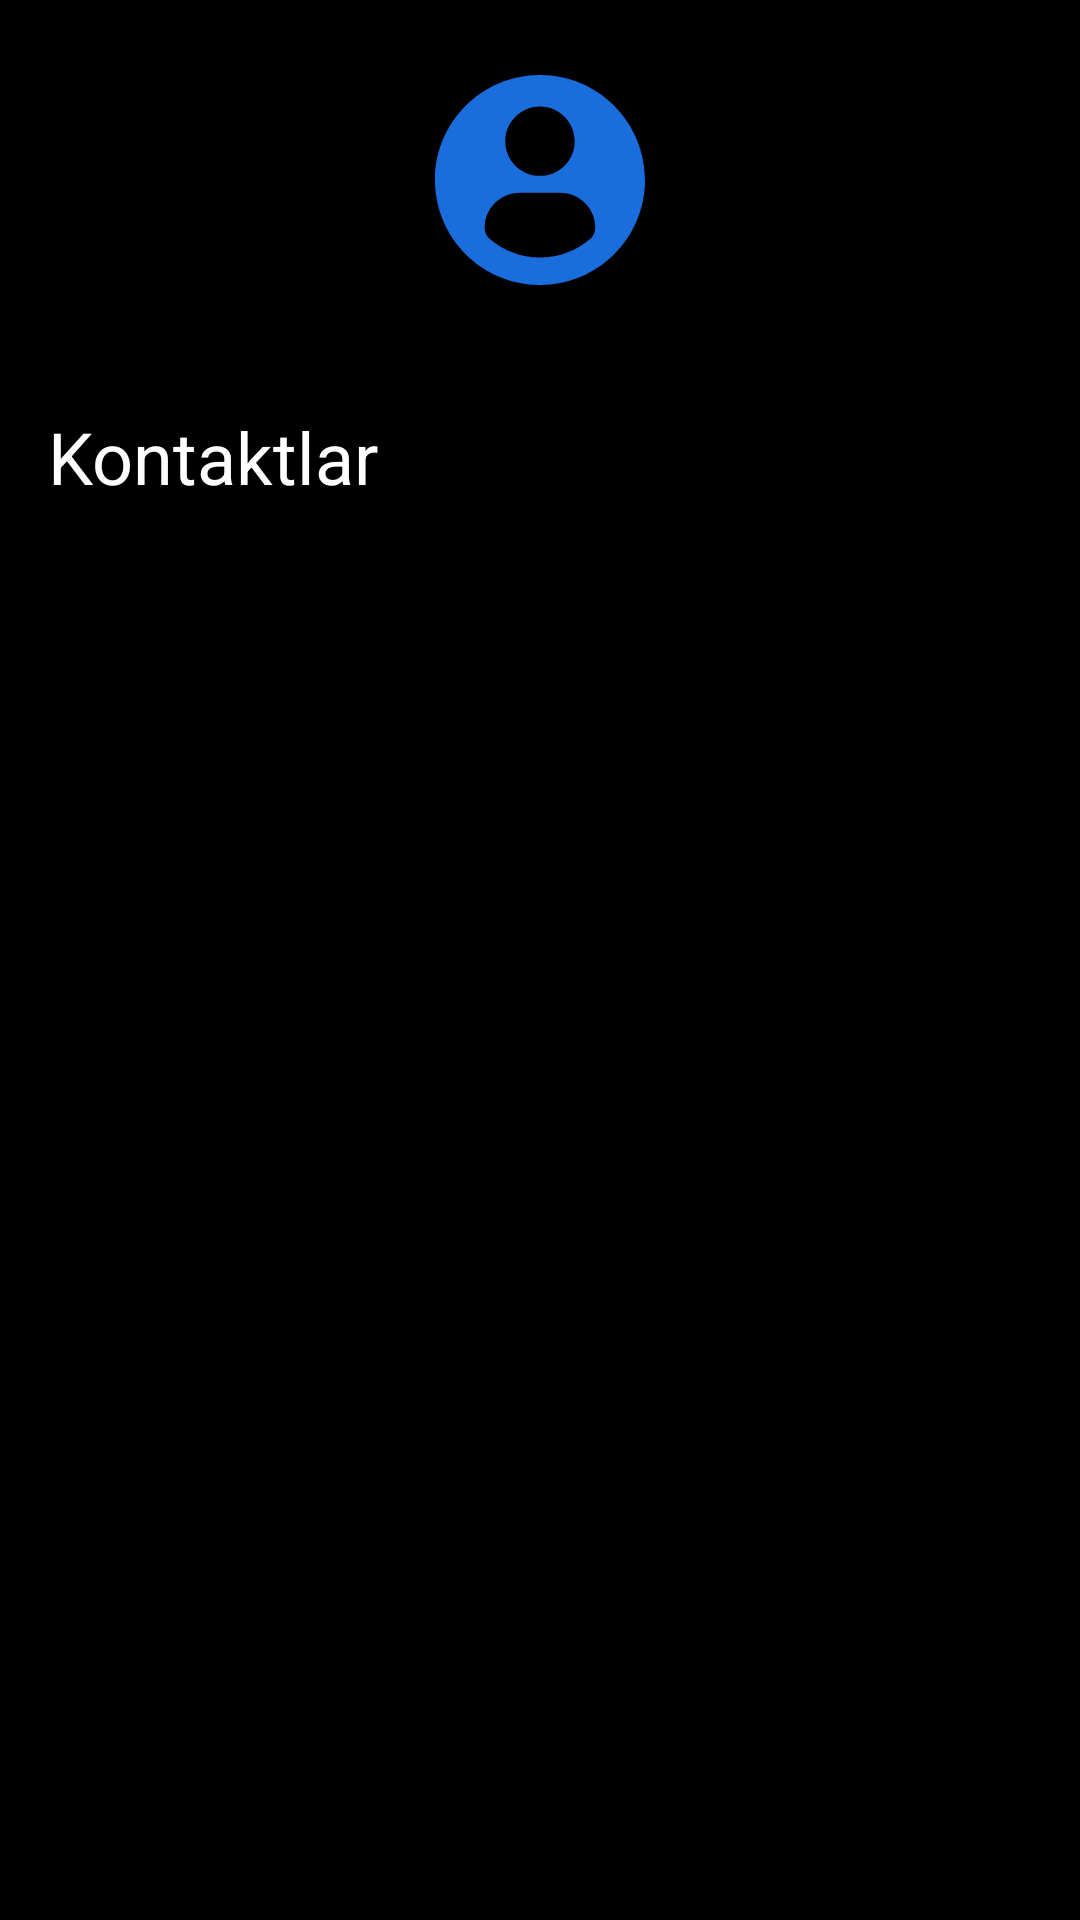

Produce the Android XML layout that renders to this screen, including the resource entries it uses.
<!-- AndroidManifest.xml: application theme Theme.Lesson54Contact -->
<!-- res/layout/activity_main.xml -->
<?xml version="1.0" encoding="utf-8"?>
<androidx.coordinatorlayout.widget.CoordinatorLayout xmlns:android="http://schemas.android.com/apk/res/android"
    xmlns:app="http://schemas.android.com/apk/res-auto"
    xmlns:tools="http://schemas.android.com/tools"
    android:layout_width="match_parent"
    android:layout_height="match_parent"
    android:background="@color/myColor"
    android:gravity="center"
    android:orientation="vertical"
    tools:context=".MainActivity">

    <com.google.android.material.appbar.AppBarLayout
        android:id="@+id/appbar"
        android:layout_width="match_parent"
        android:layout_height="180dp">

        <com.google.android.material.appbar.CollapsingToolbarLayout
            android:id="@+id/collapsing_toolbar"
            android:layout_width="match_parent"
            android:layout_height="match_parent"
            app:layout_scrollFlags="scroll|snap|exitUntilCollapsed">

            <androidx.constraintlayout.widget.ConstraintLayout
                android:layout_width="match_parent"
                android:layout_height="120dp">

                <ImageView
                    android:id="@+id/image"
                    android:layout_width="wrap_content"
                    android:layout_height="wrap_content"
                    android:src="@drawable/ic_profile"
                    app:layout_constraintBottom_toBottomOf="parent"
                    app:layout_constraintEnd_toEndOf="parent"
                    app:layout_constraintStart_toStartOf="parent"
                    app:layout_constraintTop_toTopOf="parent" />

            </androidx.constraintlayout.widget.ConstraintLayout>

            <androidx.appcompat.widget.Toolbar
                android:layout_width="match_parent"
                android:layout_height="?actionBarSize"
                android:layout_gravity="bottom"
                android:minHeight="?attr/actionBarSize"
                app:layout_collapseMode="pin">

                <androidx.constraintlayout.widget.ConstraintLayout
                    android:layout_width="match_parent"
                    android:layout_height="match_parent">


                    <TextView
                        android:id="@+id/kontakt"
                        android:layout_width="wrap_content"
                        android:layout_height="wrap_content"
                        android:text="Kontaktlar"
                        android:textColor="@color/white"
                        android:textSize="24sp"
                        app:layout_constraintBottom_toBottomOf="parent"
                        app:layout_constraintLeft_toLeftOf="parent"
                        app:layout_constraintTop_toTopOf="parent" />

                    <ImageView
                        android:id="@+id/add"
                        android:layout_width="wrap_content"
                        android:layout_height="wrap_content"
                        android:layout_gravity="right"
                        android:layout_marginRight="30dp"
                        android:src="@drawable/ic_baseline_add_24"
                        app:layout_constraintBottom_toBottomOf="parent"
                        app:layout_constraintRight_toRightOf="parent"
                        app:layout_constraintTop_toTopOf="parent" />

                </androidx.constraintlayout.widget.ConstraintLayout>

            </androidx.appcompat.widget.Toolbar>

        </com.google.android.material.appbar.CollapsingToolbarLayout>

    </com.google.android.material.appbar.AppBarLayout>

    <androidx.core.widget.NestedScrollView
        android:layout_width="match_parent"
        android:layout_height="match_parent"
        app:layout_behavior="com.google.android.material.appbar.AppBarLayout$ScrollingViewBehavior">

        <LinearLayout
            android:layout_width="match_parent"
            android:layout_height="match_parent">

            <androidx.recyclerview.widget.RecyclerView
                android:id="@+id/rv"
                android:layout_width="match_parent"
                android:layout_height="match_parent"
                android:orientation="vertical"
                app:layoutManager="androidx.recyclerview.widget.LinearLayoutManager" />

        </LinearLayout>

    </androidx.core.widget.NestedScrollView>

    <com.airbnb.lottie.LottieAnimationView
        android:id="@+id/lottie"
        android:layout_width="250dp"
        android:layout_height="250dp"
        android:layout_gravity="center"
        android:layout_marginTop="20dp"
        android:visibility="invisible"
        app:lottie_autoPlay="true"
        app:lottie_loop="true"
        app:lottie_rawRes="@raw/emptylist" />


</androidx.coordinatorlayout.widget.CoordinatorLayout>
<!-- resources referenced by this layout -->
<resources>
  <color name="myColor">#000000</color>
  <color name="white">#FFFFFFFF</color>
  <!-- drawable ic_profile (drawable-v24) -->
  <vector xmlns:android="http://schemas.android.com/apk/res/android"
      android:width="70dp"
      android:height="70dp"
      android:viewportWidth="45.532"
      android:tint="#196DDC"
      android:viewportHeight="45.532">
    <path
        android:fillColor="#FF000000"
        android:pathData="M22.766,0.001C10.194,0.001 0,10.193 0,22.766s10.193,22.765 22.766,22.765c12.574,0 22.766,-10.192 22.766,-22.765S35.34,0.001 22.766,0.001zM22.766,6.808c4.16,0 7.531,3.372 7.531,7.53c0,4.159 -3.371,7.53 -7.531,7.53c-4.158,0 -7.529,-3.371 -7.529,-7.53C15.237,10.18 18.608,6.808 22.766,6.808zM22.761,39.579c-4.149,0 -7.949,-1.511 -10.88,-4.012c-0.714,-0.609 -1.126,-1.502 -1.126,-2.439c0,-4.217 3.413,-7.592 7.631,-7.592h8.762c4.219,0 7.619,3.375 7.619,7.592c0,0.938 -0.41,1.829 -1.125,2.438C30.712,38.068 26.911,39.579 22.761,39.579z"/>
  </vector>
  <style name="Theme.Lesson54Contact" parent="Theme.AppCompat.Light.NoActionBar">
          
          <item name="colorPrimary">@color/myColor</item>
          <item name="colorPrimaryDark">@color/myColor</item>
          <item name="colorAccent">@color/white</item>
          
          <item name="windowNoTitle">true</item>
      </style>
</resources>
